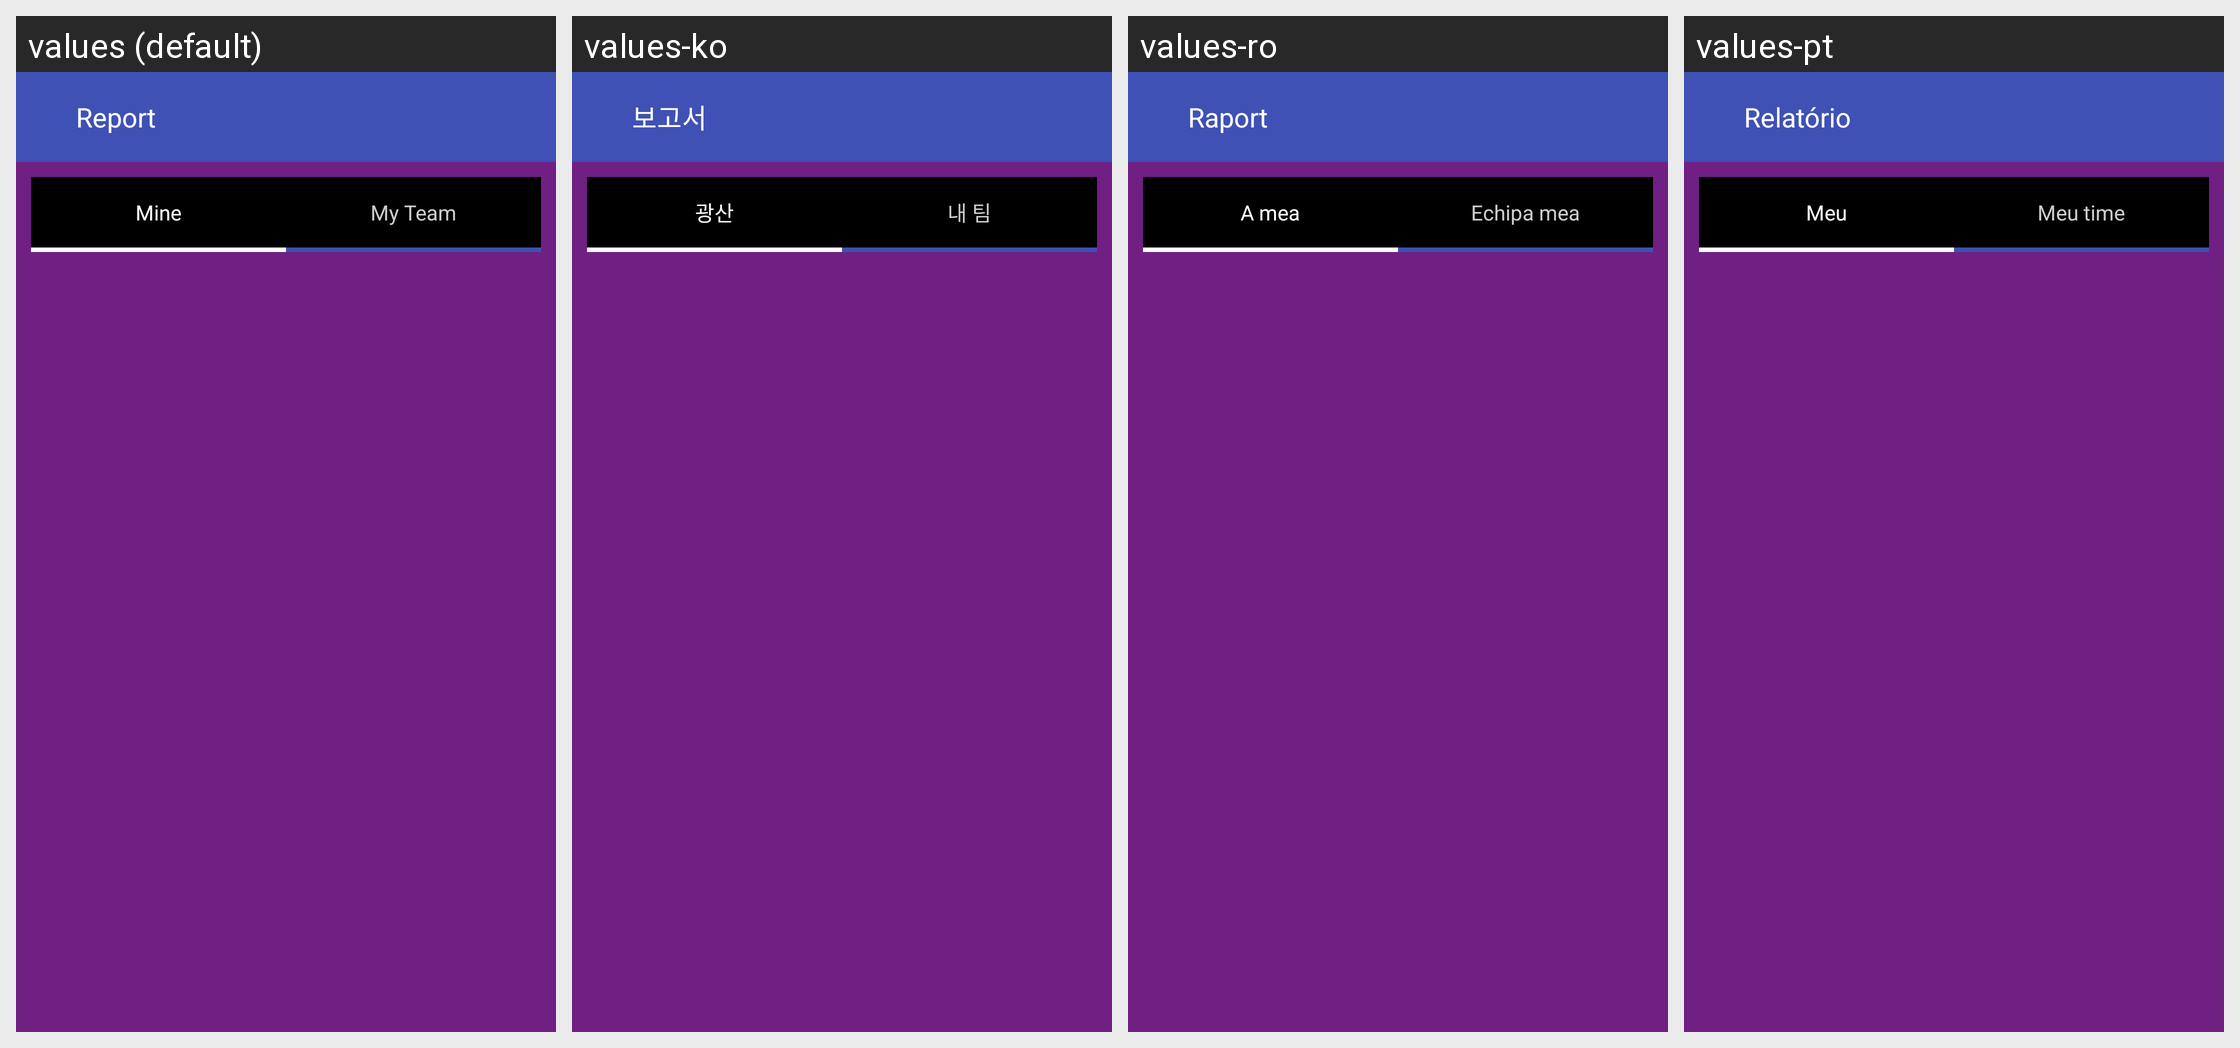

Strings drawn on this Android screen and how each of the app's shown locales translates them:
Android screen res/layout/activity_user_report.xml rendered under 4 locales, left to right: values (default), values-ko, values-ro, values-pt. Device: Nexus 5 (rendered at 1080×1920; each locale shown at half size, 540×960, under a caption strip naming it); theme AppTheme.
Other locales in the repository, not shown: values-es, values-fi, values-in, values-ja, values-nl, values-th, values-zh.
Strings drawn on this screen, with the default value and each locale's value (text and hints the layout hard-codes, and strings that could not be matched under every locale, appear in the picture but are not listed):

Report
  values: Report
  values-ko: 보고서
  values-ro: Raport
  values-pt: Relatório

mine
  values: Mine
  values-ko: 광산
  values-ro: A mea
  values-pt: Meu

my_Team
  values: My Team
  values-ko: 내 팀
  values-ro: Echipa mea
  values-pt: Meu time
